Labelled photos from "SinusData", an image-classification folder in RabeiAultra/SDCML. The possible labels are: healthy, unhealthy.

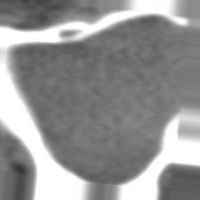
Label: unhealthy

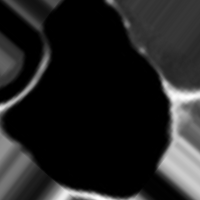
Label: healthy

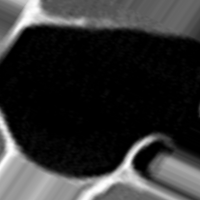
Label: healthy

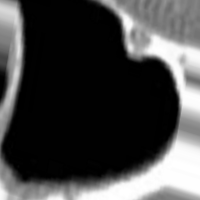
Label: healthy

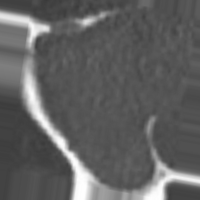
Label: unhealthy

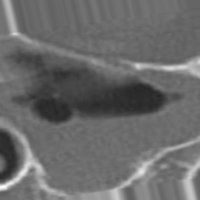
Label: unhealthy
